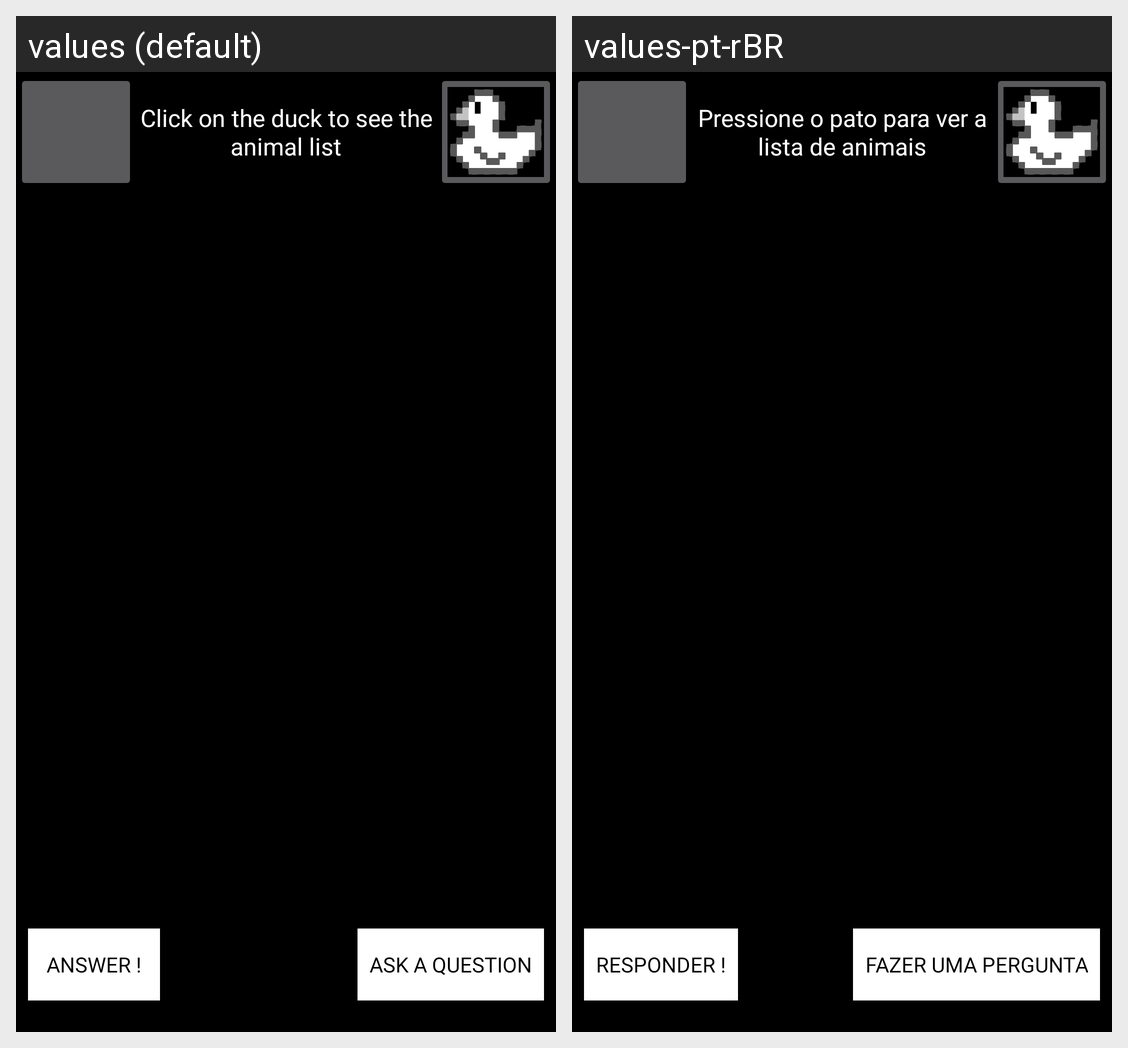

Locale-by-locale string values for the Android screen shown in this grid:
Android screen res/layout/activity_machine_match.xml rendered under 2 locales, left to right: values (default), values-pt-rBR. Device: Nexus 5 (rendered at 1080×1920; each locale shown at half size, 540×960, under a caption strip naming it); theme ConsoleTheme.
Strings drawn on this screen, with the default value and each locale's value (text and hints the layout hard-codes, and strings that could not be matched under every locale, appear in the picture but are not listed):

machine_hint1
  values: Click on the duck to see the animal list
  values-pt-rBR: Pressione o pato para ver a lista de animais

answer_option
  values: Answer !
  values-pt-rBR: Responder !

ask_option
  values: Ask a question
  values-pt-rBR: Fazer uma pergunta
